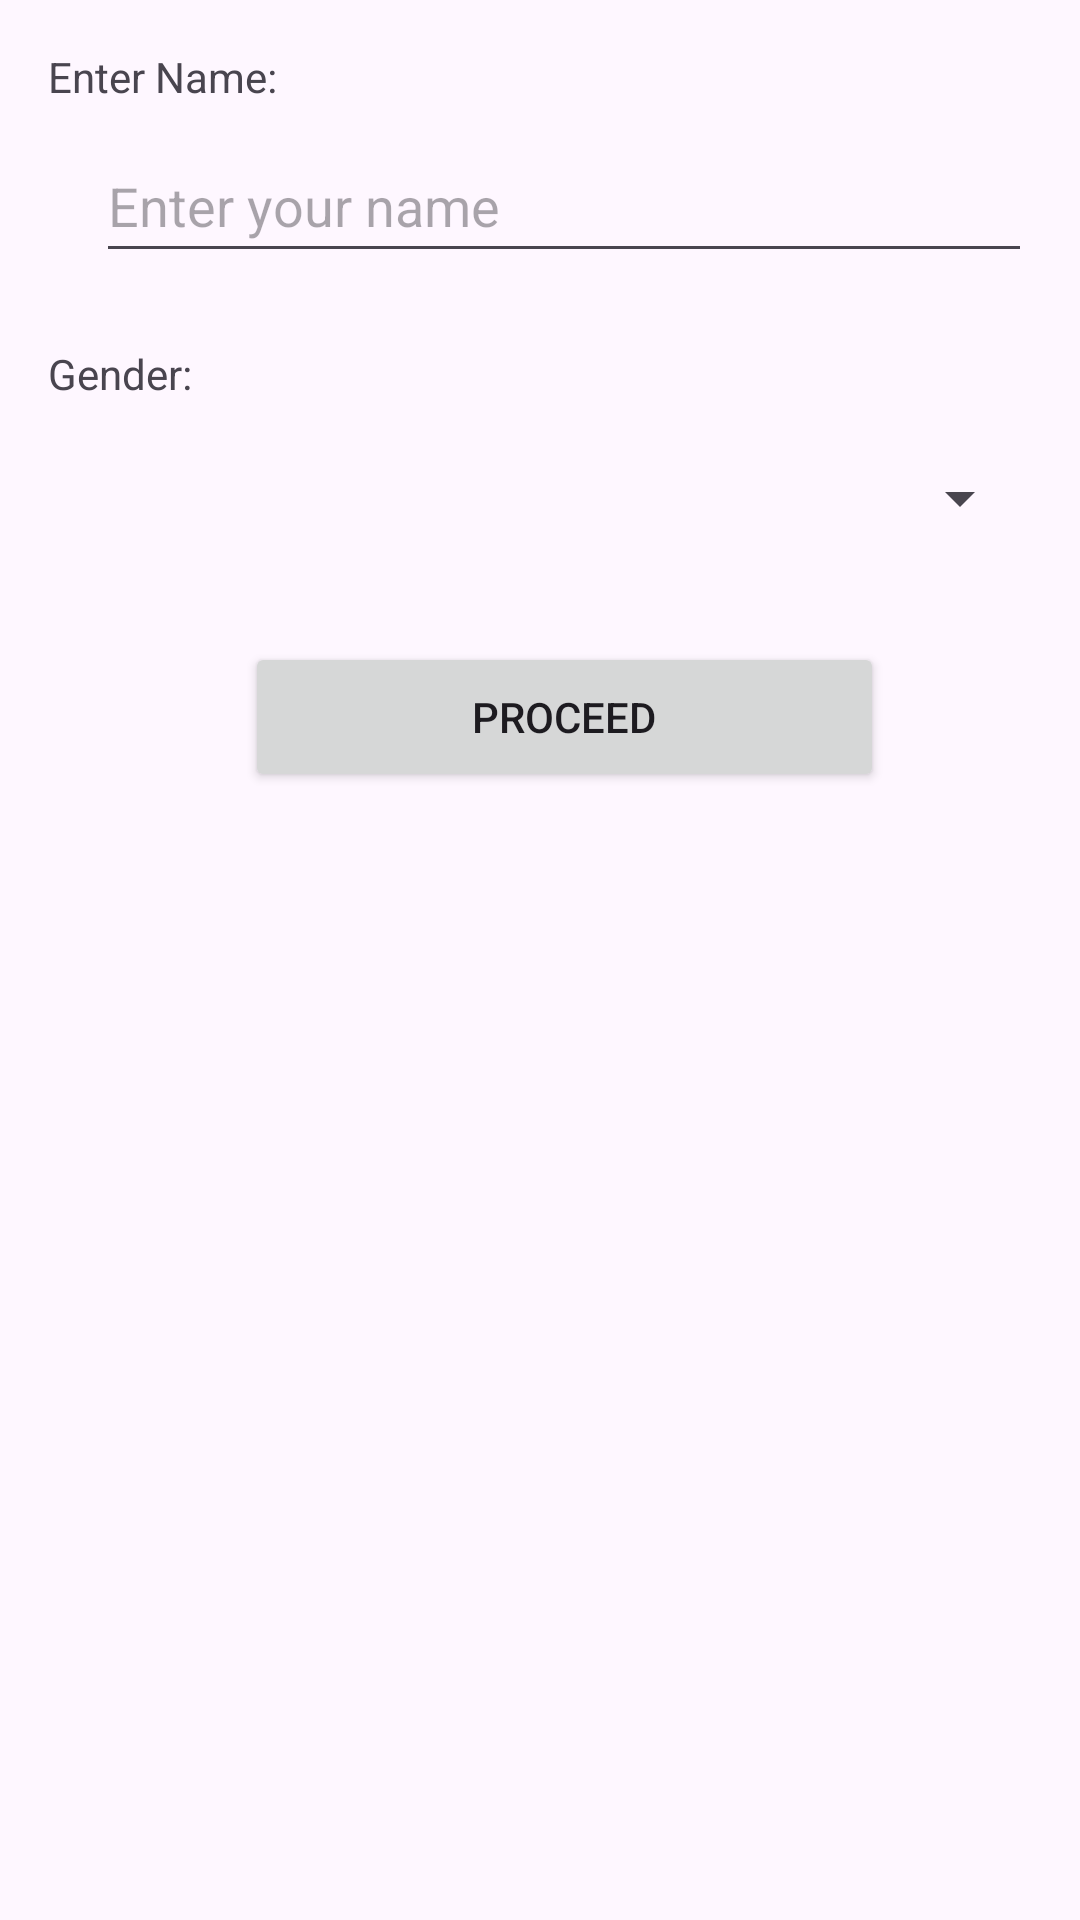

Here is an Android app screen rendered from its layout file. Give the layout XML and the strings, colors and styles it references.
<!-- AndroidManifest.xml: application theme Theme.FLTR -->
<!-- res/layout/activity_registration.xml -->
<?xml version="1.0" encoding="utf-8"?>
<androidx.constraintlayout.widget.ConstraintLayout xmlns:android="http://schemas.android.com/apk/res/android"
    xmlns:app="http://schemas.android.com/apk/res-auto"
    xmlns:tools="http://schemas.android.com/tools"
    android:id="@+id/main"
    android:layout_width="match_parent"
    android:layout_height="match_parent"
    tools:context=".Registration">


    <TextView
        android:id="@+id/nameTextView"
        android:layout_width="wrap_content"
        android:layout_height="wrap_content"
        android:text="@string/enter_name"
        app:layout_constraintTop_toTopOf="parent"
        app:layout_constraintStart_toStartOf="parent"
        android:layout_marginTop="16dp"
        android:layout_marginStart="16dp"/>

    <EditText
        android:id="@+id/nameEditText"
        android:layout_width="0dp"
        android:layout_height="48dp"
        android:autofillHints="Full Name or Nickname"
        android:inputType="text"
        android:textColor="#000000"
        android:hint="@string/enter_your_name"
        app:layout_constraintTop_toBottomOf="@id/nameTextView"
        app:layout_constraintStart_toStartOf="@id/nameTextView"
        app:layout_constraintEnd_toEndOf="parent"
        android:layout_marginTop="8dp"
        android:layout_marginStart="16dp"
        android:layout_marginEnd="16dp"/>

    <TextView
        android:id="@+id/genderTextView"
        android:layout_width="wrap_content"
        android:layout_height="wrap_content"
        android:text="@string/gender"
        app:layout_constraintTop_toBottomOf="@id/nameEditText"
        app:layout_constraintStart_toStartOf="@id/nameTextView"
        android:layout_marginTop="24dp"/>

    <Spinner
        android:id="@+id/genderSpinner"
        android:layout_width="0dp"
        android:layout_height="48dp"
        app:layout_constraintTop_toBottomOf="@id/genderTextView"
        app:layout_constraintStart_toStartOf="@id/genderTextView"
        app:layout_constraintEnd_toEndOf="parent"
        android:layout_marginTop="8dp"
        android:layout_marginStart="16dp"
        android:layout_marginEnd="16dp"/>

    <Button
        android:id="@+id/proceedButton"
        android:layout_width="213dp"
        android:layout_height="50dp"
        android:layout_marginStart="16dp"
        android:layout_marginTop="24dp"
        android:layout_marginEnd="16dp"
        android:text="@string/proceed"
        app:layout_constraintEnd_toEndOf="parent"
        app:layout_constraintStart_toStartOf="@id/genderTextView"
        app:layout_constraintTop_toBottomOf="@id/genderSpinner" />

</androidx.constraintlayout.widget.ConstraintLayout>
<!-- resources referenced by this layout -->
<resources>
  <string name="enter_name">Enter Name:</string>
  <string name="enter_your_name">Enter your name</string>
  <string name="gender">Gender:</string>
  <string name="proceed">Proceed</string>
  <style name="Theme.FLTR" parent="Base.Theme.FLTR" />
  <style name="Base.Theme.FLTR" parent="Theme.Material3.DayNight.NoActionBar">
          
          
      </style>
</resources>
